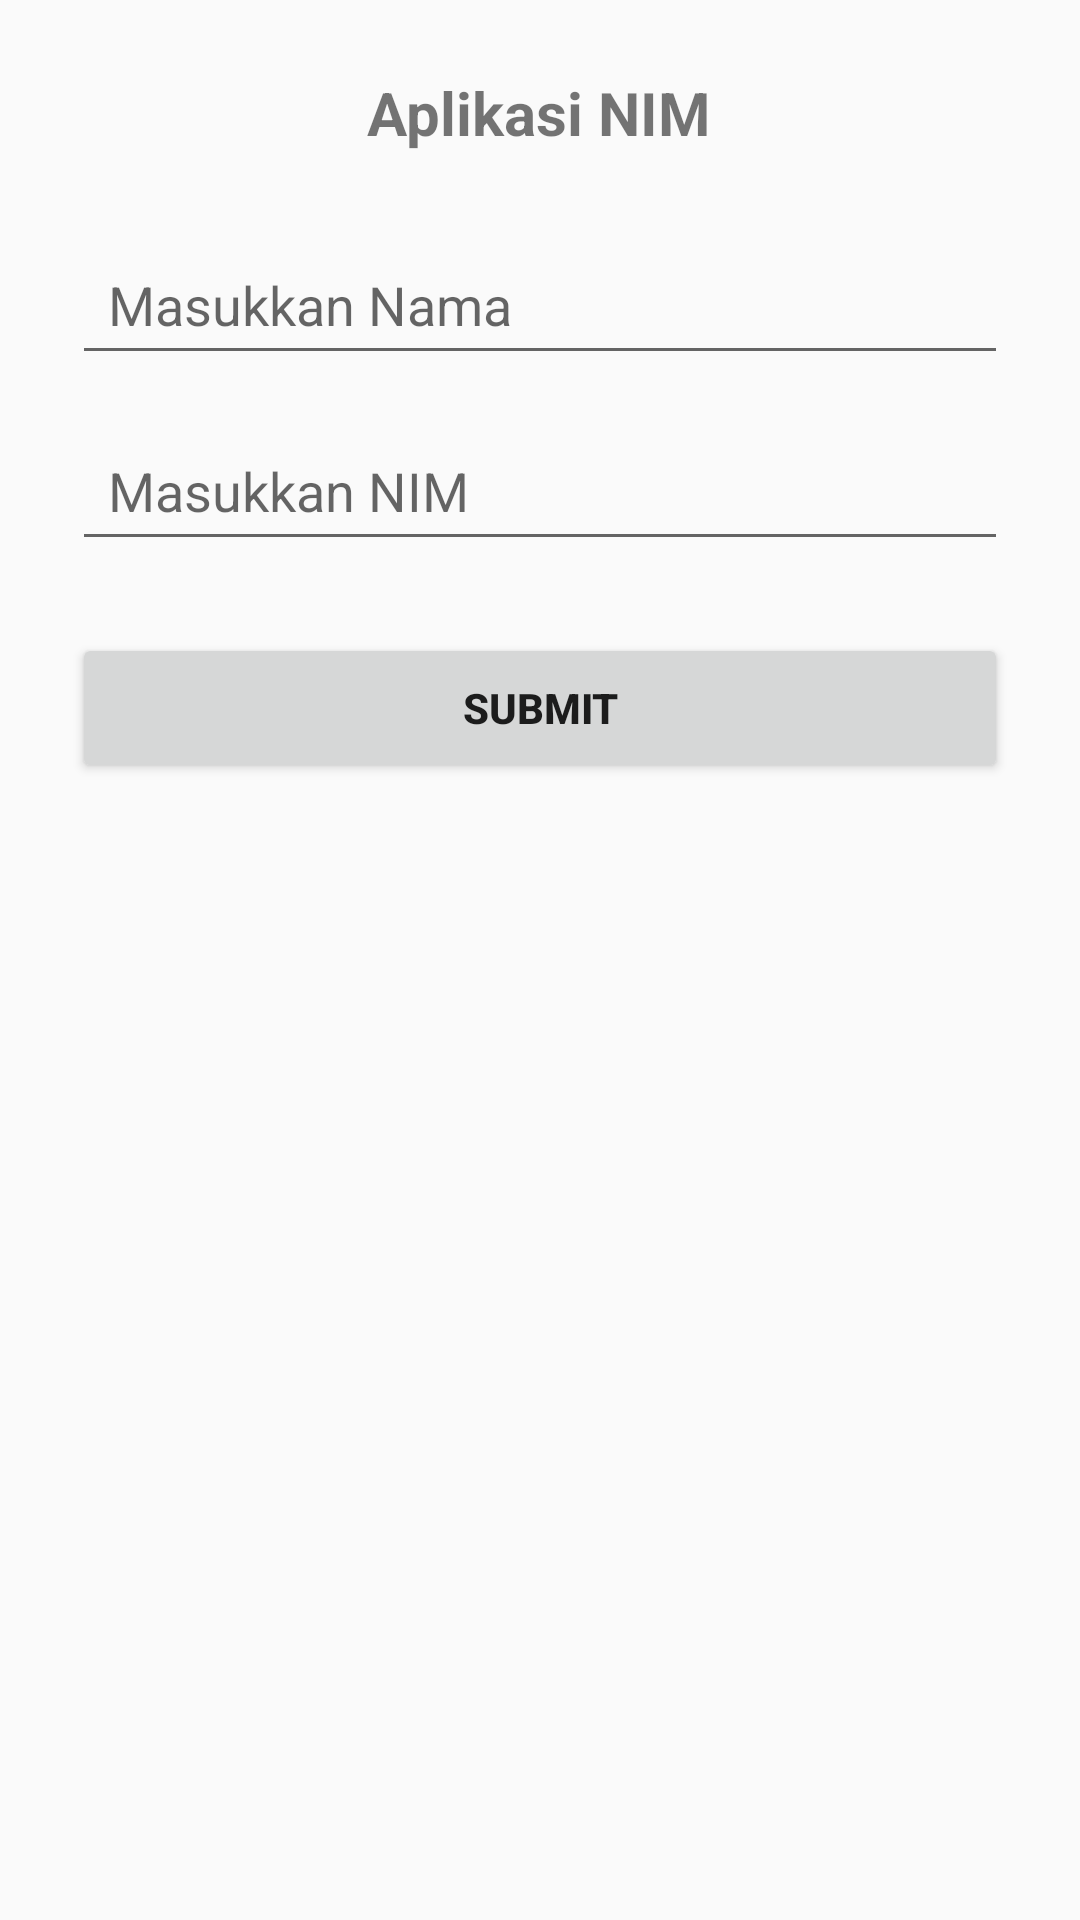

Write the Android layout XML for this screen, with the resource values it uses.
<!-- AndroidManifest.xml: application theme Theme.AppCompat.Light.NoActionBar -->
<!-- res/layout/tambah_mahasiswa.xml -->
<?xml version="1.0" encoding="utf-8"?>
<LinearLayout xmlns:android="http://schemas.android.com/apk/res/android"
    android:orientation="vertical"
    android:layout_width="match_parent"
    android:layout_height="match_parent"
    android:padding="24dp"
    android:gravity="center_horizontal">



    <TextView
        android:id="@+id/tvTitle"
        android:layout_width="wrap_content"
        android:layout_height="wrap_content"
        android:text="@string/app_name"
        android:textSize="20sp"
        android:textStyle="bold"
        android:layout_marginBottom="24dp"/>

    <EditText
        android:id="@+id/etNama"
        android:layout_width="match_parent"
        android:layout_height="wrap_content"
        android:minHeight="50dp"
        android:hint="@string/hint_nama"
        android:inputType="textPersonName"
        android:autofillHints="name"
        android:paddingHorizontal="12dp"/>

    <EditText
        android:id="@+id/etNim"
        android:layout_width="match_parent"
        android:layout_height="wrap_content"
        android:minHeight="50dp"
        android:layout_marginTop="12dp"
        android:hint="@string/hint_nim"
        android:inputType="number"
        android:autofillHints="username"
        android:paddingHorizontal="12dp"/>

    <Button
        android:id="@+id/btnSubmit"
        android:layout_width="match_parent"
        android:layout_height="wrap_content"
        android:minHeight="50dp"
        android:layout_marginTop="24dp"
        android:text="@string/button_submit"
        android:textStyle="bold"/>

</LinearLayout>
<!-- resources referenced by this layout -->
<resources>
  <string name="app_name">Aplikasi NIM</string>
  <string name="button_submit">Submit</string>
  <string name="hint_nama">Masukkan Nama</string>
  <string name="hint_nim">Masukkan NIM</string>
</resources>
